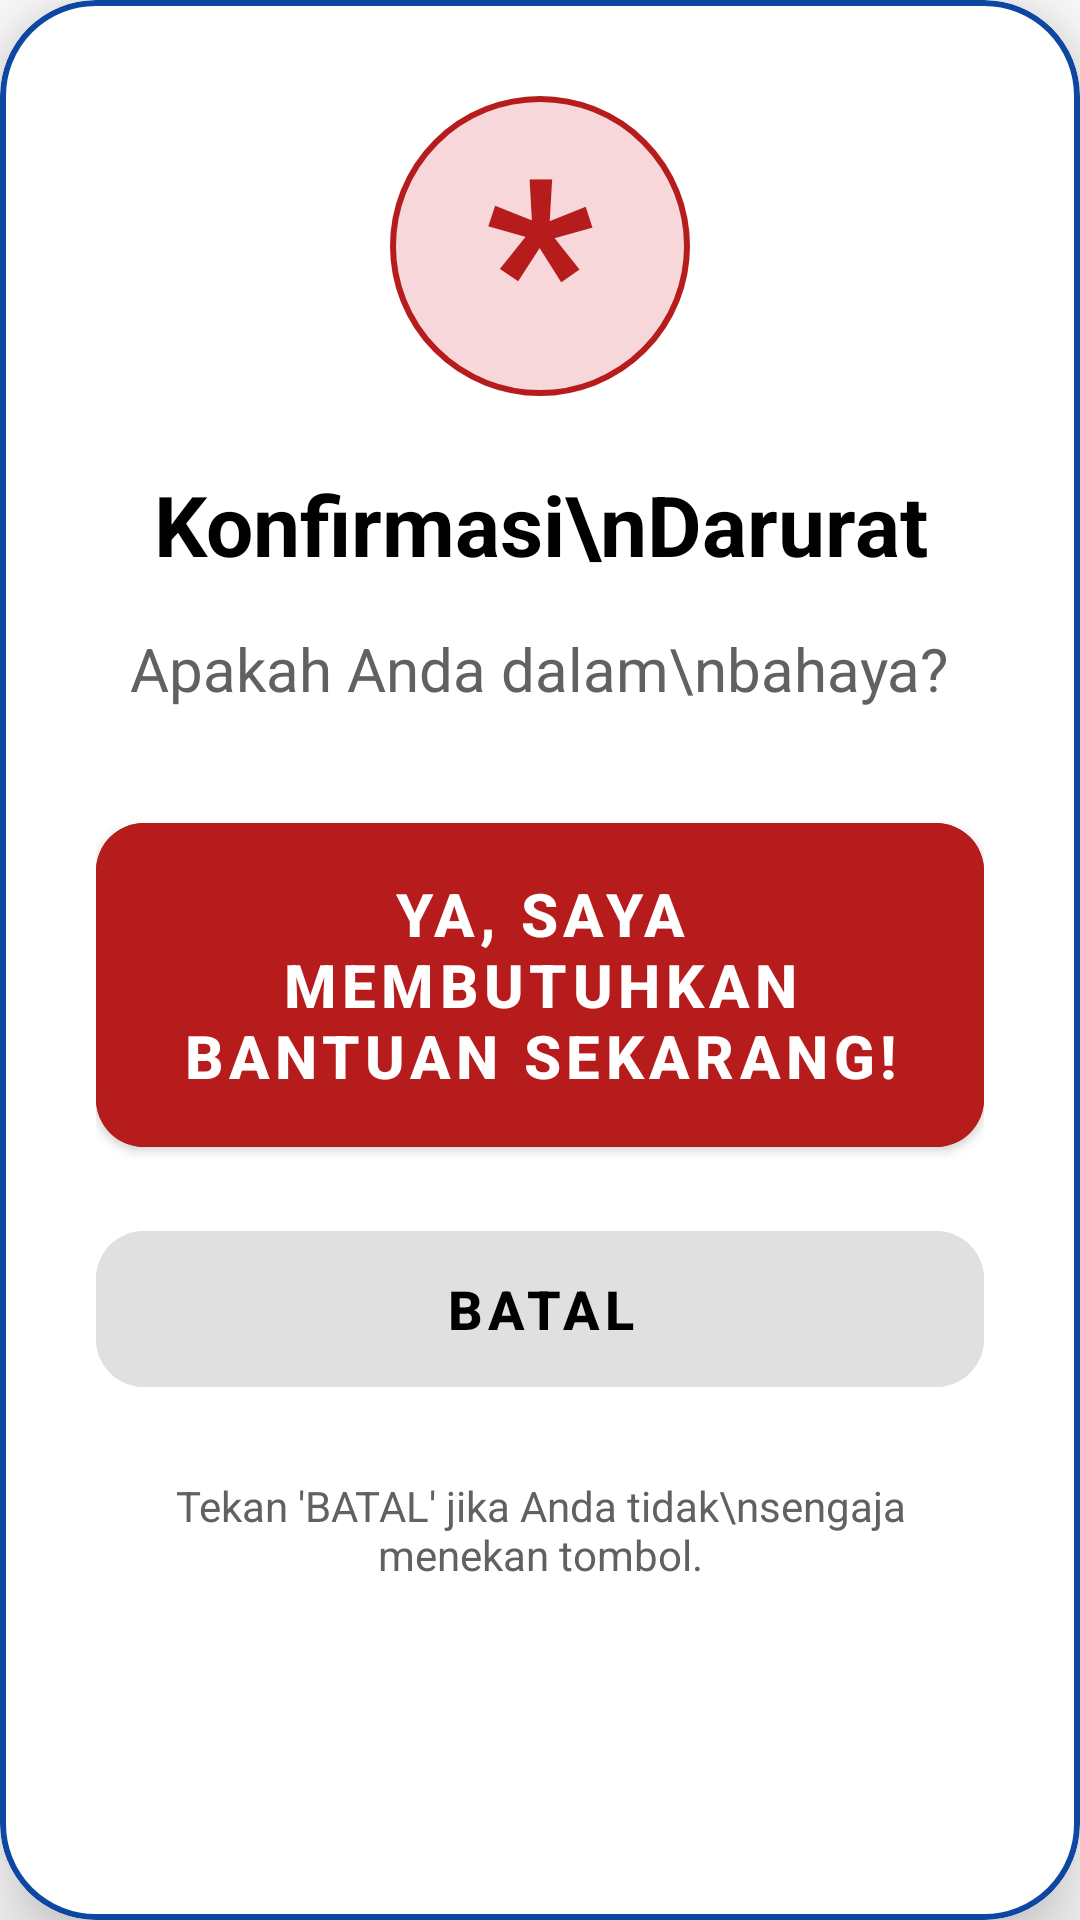

This screen was rendered from an Android layout file. Write that file and the resources it references.
<!-- AndroidManifest.xml: application theme Theme.Tugas_Kelompok3_Gacor -->
<!-- res/layout/dialog_emergency_confirmation.xml -->
<?xml version="1.0" encoding="utf-8"?>
<com.google.android.material.card.MaterialCardView xmlns:android="http://schemas.android.com/apk/res/android"
    xmlns:app="http://schemas.android.com/apk/res-auto"
    android:layout_width="match_parent"
    android:layout_height="wrap_content"
    android:layout_margin="24dp"
    app:cardCornerRadius="32dp"
    app:cardElevation="16dp"
    app:strokeColor="@color/primary_blue"
    app:strokeWidth="2dp">

    <LinearLayout
        android:layout_width="match_parent"
        android:layout_height="wrap_content"
        android:gravity="center_horizontal"
        android:orientation="vertical"
        android:padding="32dp">

        
        <FrameLayout
            android:layout_width="100dp"
            android:layout_height="100dp"
            android:background="@drawable/circle_emergency_bg">

            <TextView
                android:layout_width="wrap_content"
                android:layout_height="wrap_content"
                android:layout_gravity="center"
                android:text="*"
                android:textColor="@color/emergency_red"
                android:textSize="80sp"
                android:textStyle="bold" />
        </FrameLayout>

        <TextView
            android:layout_width="wrap_content"
            android:layout_height="wrap_content"
            android:layout_marginTop="24dp"
            android:gravity="center"
            android:text="Konfirmasi\nDarurat"
            android:textColor="@color/black"
            android:textSize="28sp"
            android:textStyle="bold" />

        <TextView
            android:layout_width="wrap_content"
            android:layout_height="wrap_content"
            android:layout_marginTop="16dp"
            android:gravity="center"
            android:text="Apakah Anda dalam\nbahaya?"
            android:textColor="@color/text_grey"
            android:textSize="20sp" />

        
        <com.google.android.material.button.MaterialButton
            android:id="@+id/btnConfirmEmergency"
            android:layout_width="match_parent"
            android:layout_height="wrap_content"
            android:layout_marginTop="32dp"
            android:backgroundTint="@color/emergency_red"
            android:minHeight="120dp"
            android:padding="16dp"
            android:text="YA, SAYA MEMBUTUHKAN BANTUAN SEKARANG!"
            android:textAllCaps="true"
            android:textSize="20sp"
            android:textStyle="bold"
            app:cornerRadius="16dp"
            app:elevation="8dp" />

        
        <com.google.android.material.button.MaterialButton
            android:id="@+id/btnCancelEmergency"
            style="@style/Widget.MaterialComponents.Button.UnelevatedButton"
            android:layout_width="match_parent"
            android:layout_height="64dp"
            android:layout_marginTop="16dp"
            android:backgroundTint="#E0E0E0"
            android:text="BATAL"
            android:textColor="@color/black"
            android:textSize="18sp"
            android:textStyle="bold"
            app:cornerRadius="16dp" />

        <TextView
            android:layout_width="wrap_content"
            android:layout_height="wrap_content"
            android:layout_marginTop="24dp"
            android:gravity="center"
            android:text="Tekan 'BATAL' jika Anda tidak\nsengaja menekan tombol."
            android:textColor="@color/text_grey"
            android:textSize="14sp" />

    </LinearLayout>
</com.google.android.material.card.MaterialCardView>
<!-- resources referenced by this layout -->
<resources>
  <color name="black">#FF000000</color>
  <color name="emergency_red">#B71C1C</color>
  <color name="primary_blue">#0D47A1</color>
  <color name="text_grey">#616161</color>
  <!-- drawable circle_emergency_bg (drawable) -->
  <?xml version="1.0" encoding="utf-8"?>
  <shape xmlns:android="http://schemas.android.com/apk/res/android"
      android:shape="oval">
      <solid android:color="@color/status_red_bg" />
      <stroke
          android:width="2dp"
          android:color="@color/emergency_red" />
  </shape>
  <style name="Theme.Tugas_Kelompok3_Gacor" parent="Theme.MaterialComponents.DayNight.DarkActionBar">
          
          <item name="colorPrimary">@color/purple_500</item>
          <item name="colorPrimaryVariant">@color/purple_700</item>
          <item name="colorOnPrimary">@color/white</item>
          
          <item name="colorSecondary">@color/teal_200</item>
          <item name="colorSecondaryVariant">@color/teal_700</item>
          <item name="colorOnSecondary">@color/black</item>
          
          <item name="android:statusBarColor">?attr/colorPrimaryVariant</item>
          
      </style>
  <color name="status_red_bg">#F8D7DA</color>
  <color name="purple_500">#FF6200EE</color>
  <color name="purple_700">#FF3700B3</color>
  <color name="white">#FFFFFFFF</color>
  <color name="teal_200">#FF03DAC5</color>
  <color name="teal_700">#FF018786</color>
</resources>
